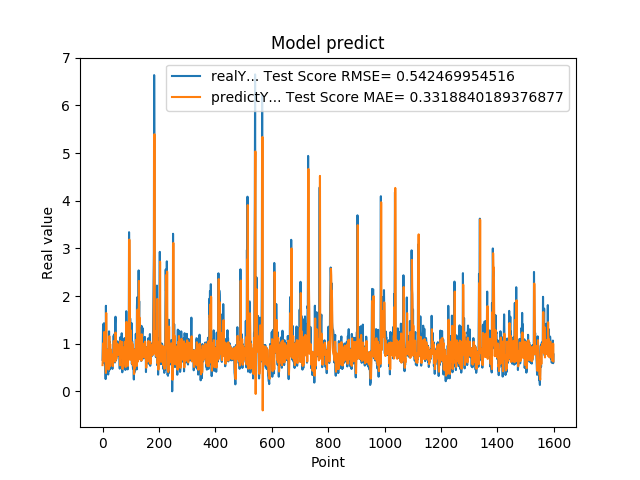

The file beside this chart, header and first rows:
6.598609685899999855e-01, 5.495220212835347784e-01
1.064264059070000101e+00, 6.837003799639589374e-01
1.405602574350000022e+00, 9.999640950179964349e-01
8.296080231669999971e-01, 1.012975047669858020e+00
5.991539955139999485e-01, 7.150605477424684109e-01
1.428635239600000162e+00, 6.448039072748897871e-01
8.065109848980001050e-01, 1.245177879102133067e+00
6.876540184020000224e-01, 7.003670783843319869e-01
5.833169817919999778e-01, 7.175071987408465635e-01
5.949760079379999844e-01, 6.273951032284362794e-01
7.861356735230000670e-01, 6.325444788648522110e-01
2.572369873520000128e-01, 7.903962353040048239e-01
1.794924020770000350e+00, 3.851914452475232453e-01
8.961080312729999831e-01, 1.643719052819207160e+00
7.979059815410000089e-01, 7.496250232431562743e-01
5.662040114399999879e-01, 8.118201302114687046e-01
5.163450241089999615e-01, 6.174236582093006742e-01
6.402639746670000243e-01, 5.674111362964386895e-01
8.763459920880000142e-01, 6.679279737342561640e-01
8.570416569709999877e-01, 8.640161296933008828e-01
3.526079952719999855e-01, 8.619809910624931515e-01
6.394290328030000081e-01, 4.555009809555679579e-01
4.273239970209999905e-01, 6.673969612193324519e-01
1.258448958400000040e+00, 5.003895029488707458e-01
7.610700130459999713e-01, 1.157342498199967595e+00
4.505549967290000679e-01, 7.154474947418268949e-01
1.040465950970000053e+00, 5.247584868629798782e-01
6.315960288049999871e-01, 9.912188774076948761e-01
8.856300115590000077e-01, 6.636055178949291644e-01
6.266390085220000516e-01, 8.708960557539900948e-01
5.889170169829999191e-01, 6.674941056546477292e-01
5.718799829480000207e-01, 6.293470037898524216e-01
7.707089781759999259e-01, 6.137769788186416831e-01
6.057770252229999208e-01, 7.771467313067194072e-01
5.497890114779999671e-01, 6.488565203022308436e-01
4.699150025839999856e-01, 5.964333558891525833e-01
6.790698766709999390e-01, 5.290671862879594567e-01
5.749009847639999782e-01, 6.996200212185870182e-01
7.805925011630000521e-01, 6.201640077015537766e-01
1.167518377299999965e+00, 7.852923533234977826e-01
1.158666014670000077e+00, 1.054157032645687275e+00
8.174470067020001007e-01, 8.437155510635517830e-01
8.721716403960000363e-01, 7.842960919358509253e-01
1.205808043479999814e+00, 8.713434273224771598e-01
6.048160195349999713e-01, 1.055217747940888184e+00
1.414536952970000261e+00, 6.227123416879573048e-01
1.565044999119999947e+00, 1.233484365137232919e+00
9.977170228959999498e-01, 1.146413636322476837e+00
6.543220281600000687e-01, 7.740659189369898385e-01
1.002426028249999934e+00, 6.855547536226925809e-01
1.019487023349999966e+00, 9.581146250516182628e-01
8.961520195010002077e-01, 1.004320883000109577e+00
7.356550097470000438e-01, 8.906786731153222281e-01
1.047770023350000024e+00, 7.585556153520870426e-01
7.574622035029999756e-01, 9.907421896438409759e-01
9.243969917299998951e-01, 7.646301541948580249e-01
8.811730146410000630e-01, 9.075551333649809482e-01
8.489940166470000271e-01, 8.836754979690950584e-01
8.849580287930000067e-01, 8.553308260470476876e-01
7.603709697720000271e-01, 8.837484040585522616e-01
8.084459900859999326e-01, 7.797223359759555272e-01
... 1,539 more rows
